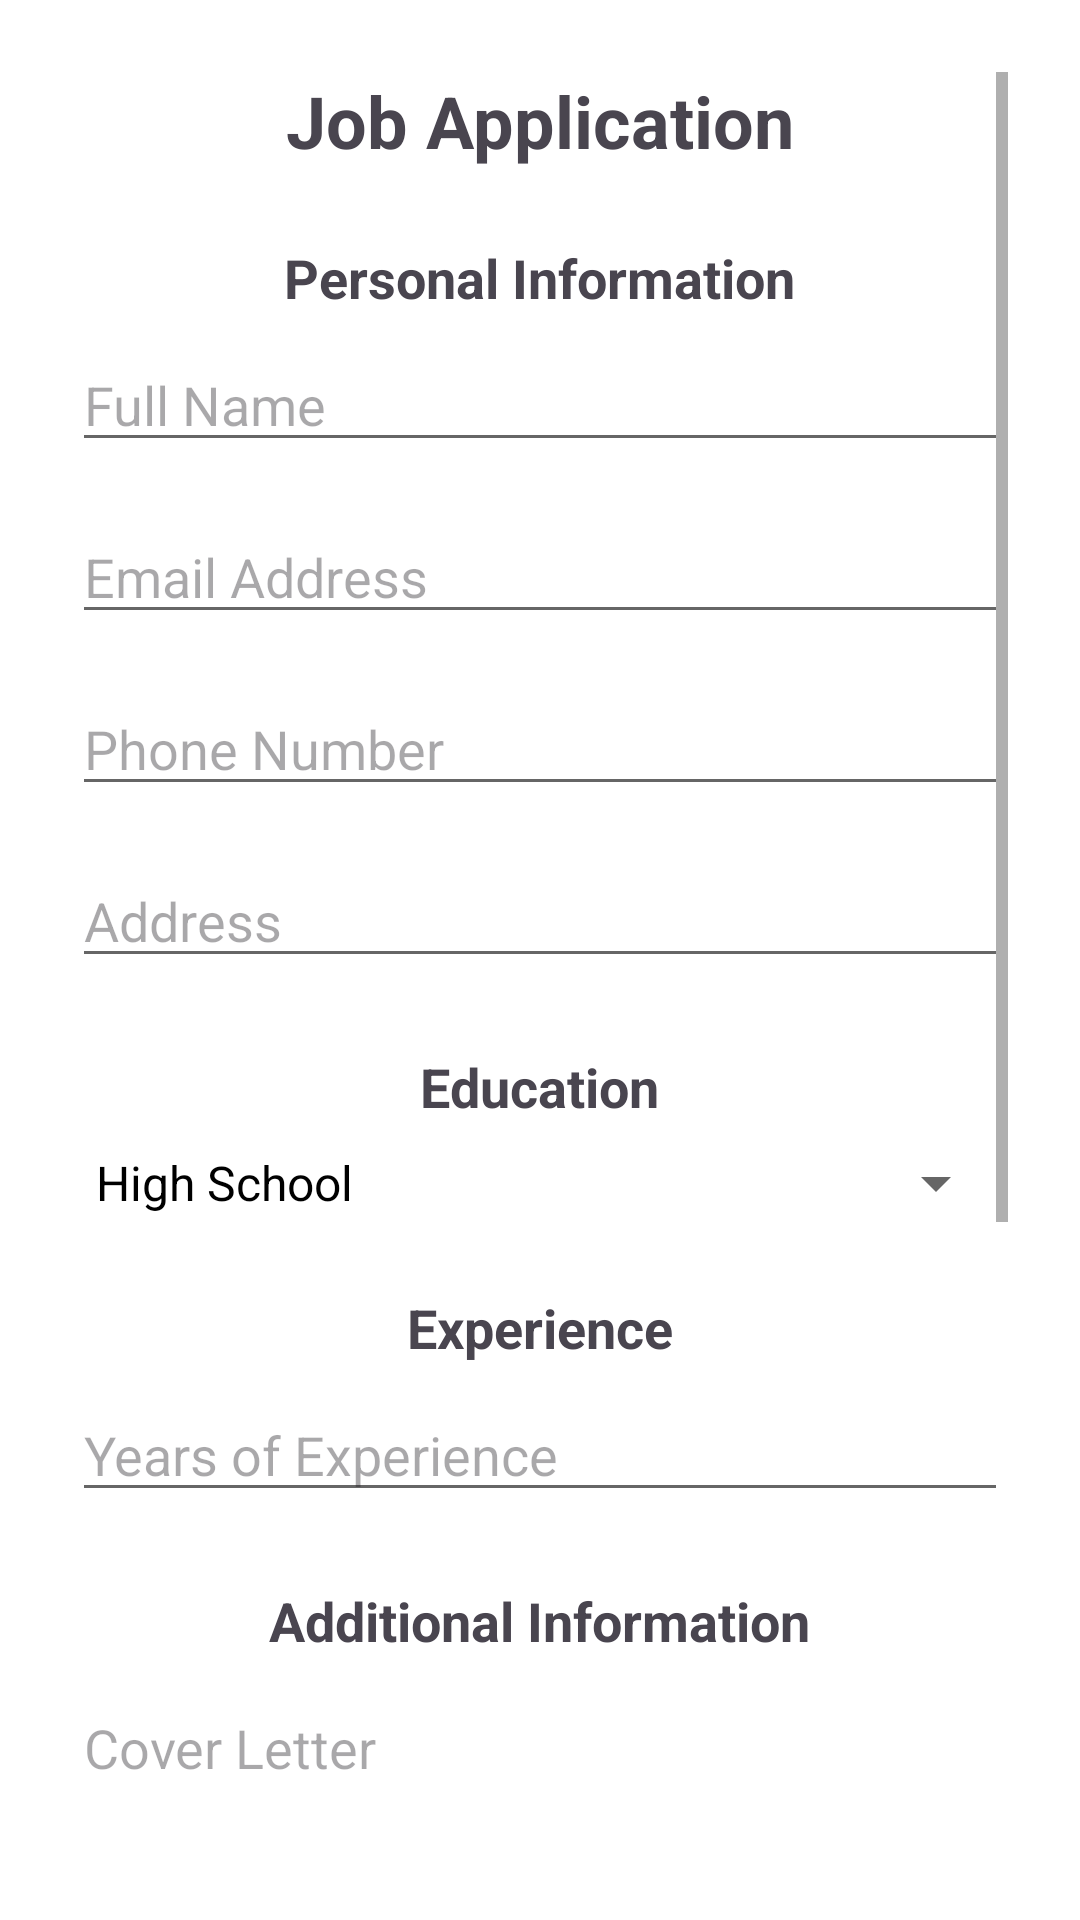

Write the Android layout XML for this screen, with the resource values it uses.
<!-- AndroidManifest.xml: application theme Theme.FPGroup -->
<!-- res/layout/activity_job_application_form.xml -->
<?xml version="1.0" encoding="utf-8"?>
<ScrollView xmlns:android="http://schemas.android.com/apk/res/android"
    android:id="@+id/applicationScrollView"
    android:layout_width="match_parent"
    android:layout_height="match_parent"
    android:padding="24dp">

    <LinearLayout
        android:id="@+id/applicationContainer"
        android:layout_width="match_parent"
        android:layout_height="wrap_content"
        android:orientation="vertical"
        android:gravity="center_horizontal">

        
        <TextView
            android:id="@+id/formHeader"
            android:layout_width="wrap_content"
            android:layout_height="wrap_content"
            android:text="Job Application"
            android:textSize="24sp"
            android:textStyle="bold"
            android:layout_marginBottom="24dp" />

        
        <TextView
            android:layout_width="wrap_content"
            android:layout_height="wrap_content"
            android:text="Personal Information"
            android:textSize="18sp"
            android:textStyle="bold"
            android:layout_marginBottom="8dp" />

        <EditText
            android:id="@+id/nameEditText"
            android:layout_width="match_parent"
            android:layout_height="wrap_content"
            android:hint="Full Name"
            android:inputType="textPersonName"
            android:layout_marginBottom="16dp" />

        <EditText
            android:id="@+id/emailEditText"
            android:layout_width="match_parent"
            android:layout_height="wrap_content"
            android:hint="Email Address"
            android:inputType="textEmailAddress"
            android:layout_marginBottom="16dp" />

        <EditText
            android:id="@+id/phoneEditText"
            android:layout_width="match_parent"
            android:layout_height="wrap_content"
            android:hint="Phone Number"
            android:inputType="phone"
            android:layout_marginBottom="16dp" />

        <EditText
            android:id="@+id/addressEditText"
            android:layout_width="match_parent"
            android:layout_height="wrap_content"
            android:hint="Address"
            android:inputType="textPostalAddress"
            android:layout_marginBottom="24dp" />

        
        <TextView
            android:layout_width="wrap_content"
            android:layout_height="wrap_content"
            android:text="Education"
            android:textSize="18sp"
            android:textStyle="bold"
            android:layout_marginBottom="8dp" />

        <Spinner
            android:id="@+id/educationSpinner"
            android:layout_width="match_parent"
            android:layout_height="wrap_content"
            android:entries="@array/education_levels"
            android:layout_marginBottom="24dp" />

        
        <TextView
            android:layout_width="wrap_content"
            android:layout_height="wrap_content"
            android:text="Experience"
            android:textSize="18sp"
            android:textStyle="bold"
            android:layout_marginBottom="8dp" />

        <EditText
            android:id="@+id/experienceEditText"
            android:layout_width="match_parent"
            android:layout_height="wrap_content"
            android:hint="Years of Experience"
            android:inputType="numberDecimal"
            android:layout_marginBottom="24dp" />

        
        <TextView
            android:layout_width="wrap_content"
            android:layout_height="wrap_content"
            android:text="Additional Information"
            android:textSize="18sp"
            android:textStyle="bold"
            android:layout_marginBottom="8dp" />

        <EditText
            android:id="@+id/coverLetterEditText"
            android:layout_width="match_parent"
            android:layout_height="150dp"
            android:hint="Cover Letter"
            android:inputType="textMultiLine"
            android:gravity="top"
            android:layout_marginBottom="16dp" />

        <EditText
            android:id="@+id/linkedinEditText"
            android:layout_width="match_parent"
            android:layout_height="wrap_content"
            android:hint="LinkedIn Profile URL"
            android:inputType="textUri"
            android:layout_marginBottom="16dp" />

        <EditText
            android:id="@+id/portfolioEditText"
            android:layout_width="match_parent"
            android:layout_height="wrap_content"
            android:hint="Portfolio / GitHub URL"
            android:inputType="textUri"
            android:layout_marginBottom="24dp" />

        
        <TextView
            android:id="@+id/resumeStatusText"
            android:layout_width="match_parent"
            android:layout_height="wrap_content"
            android:text="No resume selected"
            android:textColor="@android:color/darker_gray"
            android:layout_marginBottom="8dp" />

        <Button
            android:id="@+id/selectResumeButton"
            android:layout_width="match_parent"
            android:layout_height="wrap_content"
            android:text="Upload Resume (PDF)"
            android:layout_marginBottom="16dp" />

        
        <Button
            android:id="@+id/submitApplicationButton"
            android:layout_width="match_parent"
            android:layout_height="wrap_content"
            android:text="Submit Application" />

    </LinearLayout>
</ScrollView>
<!-- resources referenced by this layout -->
<resources>
  <string-array name="education_levels">
          <item>High School</item>
          <item>Associate\'s Degree</item>
          <item>Bachelor\'s Degree</item>
          <item>Master\'s Degree</item>
          <item>Ph.D.</item>
      </string-array>
  <style name="Theme.FPGroup" parent="Theme.Material3.DayNight.NoActionBar">
          
          <item name="colorPrimary">@color/colorPrimary</item>
          <item name="colorPrimaryVariant">@color/colorPrimaryVariant</item>
          <item name="colorSecondary">@color/colorSecondary</item>
  
          
          <item name="android:windowBackground">@color/colorBackground</item>
          <item name="colorSurface">@color/colorSurface</item>
  
          
          <item name="android:textColorPrimary">@color/textColorPrimary</item>
          <item name="android:textColorSecondary">@color/textColorSecondary</item>
  
          
          <item name="materialButtonStyle">@style/Widget.FPGroup.Button</item>
      </style>
  <color name="colorPrimary">#6200EE</color>
  <color name="colorPrimaryVariant">#3700B3</color>
  <color name="colorSecondary">#03DAC5</color>
  <color name="colorBackground">#FFFFFF</color>
  <color name="colorSurface">#F5F5F5</color>
  <color name="textColorPrimary">#000000</color>
  <color name="textColorSecondary">#666666</color>
  <style name="Widget.FPGroup.Button" parent="Widget.Material3.Button">
          <item name="android:textAllCaps">false</item>
          <item name="android:textColor">@color/white</item>
          <item name="backgroundTint">@color/button_default</item>
          <item name="cornerRadius">12dp</item>
      </style>
  <color name="white">#FFFFFF</color>
  <color name="button_default">#6200EE</color>
</resources>
